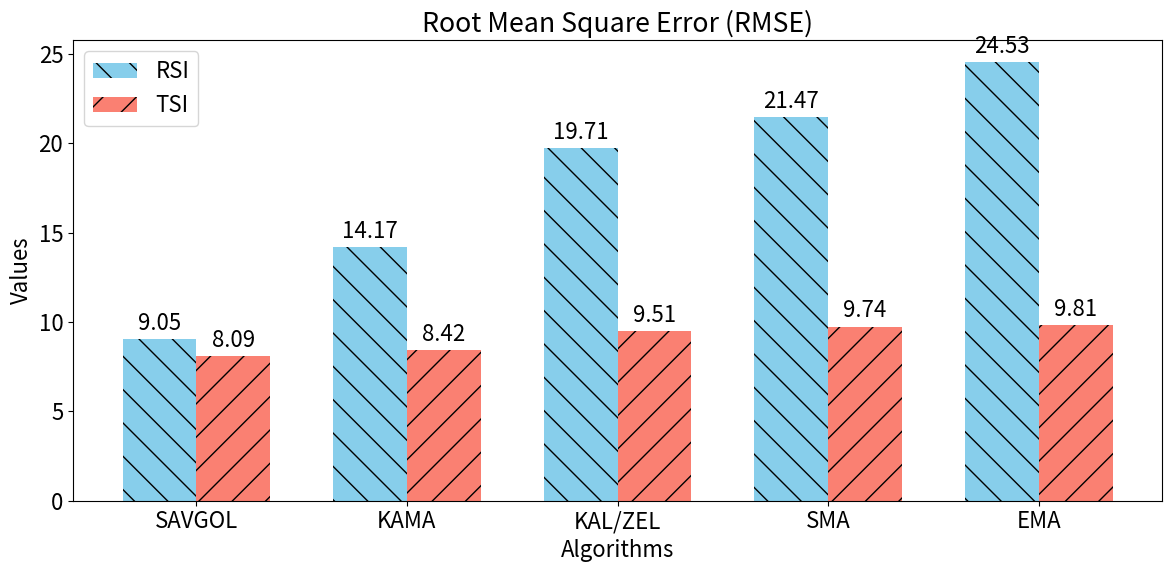

This chart was generated by the following Python code:
import matplotlib.pyplot as plt
import numpy as np

plt.rcParams["font.size"] = 16

# Data
algorithms = ["SAVGOL", "KAMA", "KAL/ZEL", "SMA", "EMA"]
rmse_values = [9.05, 14.17, 19.71, 21.47, 24.53]
tsi_values = [8.09, 9.81, 9.51, 8.42, 9.74]

# Sort algorithms based on RMSE values
sorted_rmse_data = sorted(zip(algorithms, rmse_values), key=lambda x: x[1])
algorithms_sorted_rmse = [x[0] for x in sorted_rmse_data]
rmse_values_sorted = [x[1] for x in sorted_rmse_data]

# Sort algorithms based on TSI values
sorted_tsi_data = sorted(zip(algorithms, tsi_values), key=lambda x: x[1])
algorithms_sorted_tsi = [x[0] for x in sorted_tsi_data]
tsi_values_sorted = [x[1] for x in sorted_tsi_data]

# Create indices
indices = np.arange(len(algorithms))
bar_width = 0.35

# Plotting
plt.figure(figsize=(12, 6))

ax = plt.gca()

# Plotting RMSE and TSI as grouped bars
bars_rmse = ax.bar(
    indices - bar_width / 2,
    rmse_values_sorted,
    bar_width,
    color="skyblue",
    hatch="\\",
    label="RSI",
)
bars_tsi = ax.bar(
    indices + bar_width / 2,
    tsi_values_sorted,
    bar_width,
    color="salmon",
    hatch="/",
    label="TSI",
)

# Adding labels to the x-axis and setting algorithm names as labels
plt.xticks(indices, algorithms_sorted_rmse)

plt.title("Root Mean Square Error (RMSE)")
plt.xlabel("Algorithms")
plt.ylabel("Values")
plt.legend()

# Add bar labels
ax.bar_label(bars_rmse, padding=3)
ax.bar_label(bars_tsi, padding=3)

# Adjust layout
plt.tight_layout()

# Show plot
plt.show()
